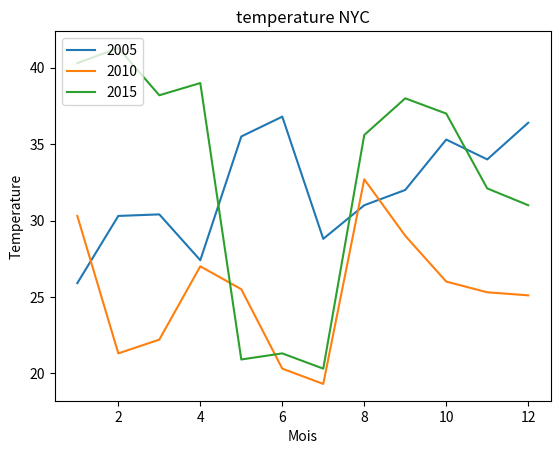

This chart was generated by the following Python code: (Note: this script raises an exception after producing the figure.)
import matplotlib.pyplot as plt
import numpy as np

## histogramme
# data = np.random.randn(1000)
# plt.hist(data)
# plt.show()


## courbe
# x = [1, 2, 3, 4, 5]
# y = [10, 8, 6, 4, 2]
# plt.bar(x, y)
# plt.show()


# # nuage de points
# x = np.random.randn(100)
# y = 2 * x + np.random.randn(100)
# plt.scatter(x, y)
# plt.show()


# ## graphique 3D
# from mpl_toolkits.mplot3d import Axes3D

# fig = plt.figure()
# ax = fig.add_subplot(111, projection='3d')
# x = np.random.randn(100)
# y = np.random.randn(100)
# z = np.random.randn(100)
# ax.scatter(x, y, z)
# plt.show()

nyc_temp_2005 = [25.9, 30.3, 30.4, 27.4, 35.5, 36.8, 28.8, 31.0, 32.0, 35.3, 34.0, 36.4]
nyc_temp_2010 = [30.3, 21.3, 22.2, 27.0, 25.5, 20.3, 19.3, 32.7, 29.0, 26.0, 25.3, 25.1]
nyc_temp_2015 = [40.3, 41.3, 38.2, 39.0, 20.9, 21.3, 20.3, 35.6, 38.0, 37.0, 32.1, 31.0]
months = range(1, 13)
plt.plot(
		months, nyc_temp_2005, 
        months, nyc_temp_2010, 
        months, nyc_temp_2015
    )
plt.legend([2005, 2010, 2015], loc='upper left')
plt.title('temperature NYC')
plt.xlabel('Mois')
plt.ylabel('Temperature')
plt.show()

import os
rep_courant = os.path.abspath(os.path.dirname(__file__))
chemin_fichier = os.path.join(rep_courant, "graphique.jpg")
plt.savefig(chemin_fichier)